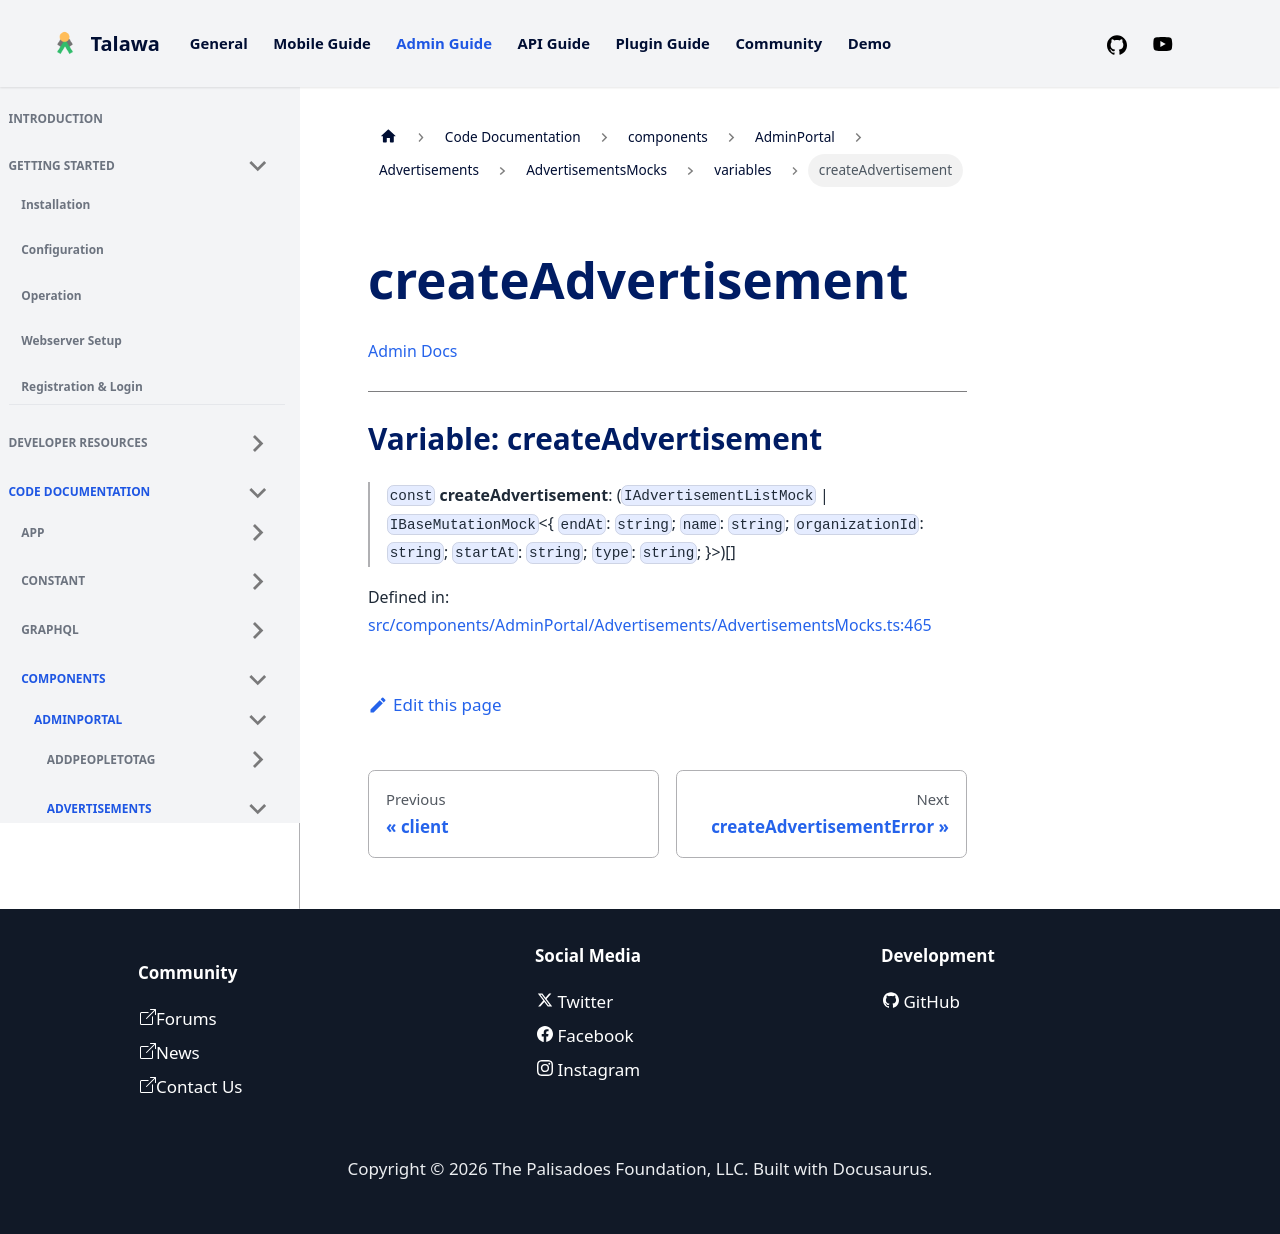

repository: PalisadoesFoundation/talawa-admin · page: docs/auto-docs/components/AdminPortal/Advertisements/AdvertisementsMocks/variables/createAdvertisement/index.html · generator: docusaurus

[Admin Docs](/)

***

# Variable: createAdvertisement

> `const` **createAdvertisement**: (`IAdvertisementListMock` \| `IBaseMutationMock`\<\{ `endAt`: `string`; `name`: `string`; `organizationId`: `string`; `startAt`: `string`; `type`: `string`; \}\>)[]

Defined in: [src/components/AdminPortal/Advertisements/AdvertisementsMocks.ts:465](https://github.com/PalisadoesFoundation/talawa-admin/blob/main/src/components/AdminPortal/Advertisements/AdvertisementsMocks.ts#L465)
